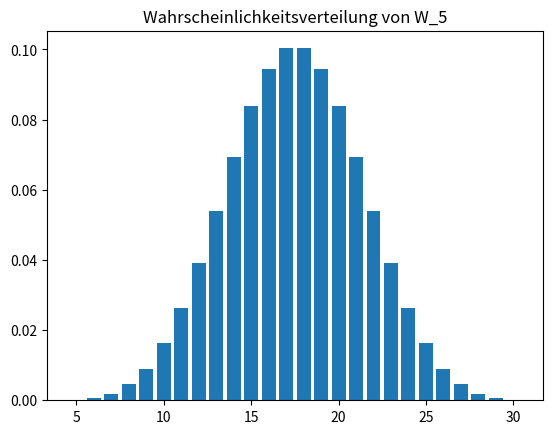

Recreate this plot in Python. (Note: this script raises an exception after producing the figure.)
import matplotlib.pyplot as plt

hashTable = {}

for i in range(6):
    hashTable["1" + str(i+1)] = 1/6

def probabilitynk(n, k):
    result = 0
    for i in range(6):
        if hashTable.get(str(n-1) + str(k-(i+1))):
            result += hashTable.get(str(n-1) + str(k-(i+1)))
        else:
            result += 0
    hashTable[str(n) + str(k)] = (1/6) * result

def populateHashTable(n):
    if n == 1:
        return
    for j in range(2, n+1):
        for i in range(j, j * 6 + 1):
            probabilitynk(j, i)

populateHashTable(5)

distributionW_5 = []

#add all values from hashTable with a key that starts with 5 to distributionW_5
for key in hashTable:
    if key.startswith("5"):
        distributionW_5.append(hashTable[key])

#plot the distribution as a bar chart
#x-axis: shift everything by 5
plt.bar(range(5, 5*6+1), distributionW_5)
plt.title("Wahrscheinlichkeitsverteilung von W_5")
plt.savefig("../pics/distributionW_5.png")
plt.show()

#plot the accumulated distribution as a line chart
#extend the lines to the box of the plot

accumulatedDistributionW_5 = [0]
for i in range(1, len(distributionW_5)):
    accumulatedDistributionW_5.append(accumulatedDistributionW_5[i-1] + distributionW_5[i])

plt.step(range(5, 5*6 +1), accumulatedDistributionW_5, where='post', color="blue")
plt.scatter(range(5, 5*6+1), accumulatedDistributionW_5)
plt.xticks(range(5, 5*6 + 1))
plt.title("Verteilungsfunktion von W_5")
plt.savefig("../pics/accumulatedDistributionW_5.png")
plt.show()

